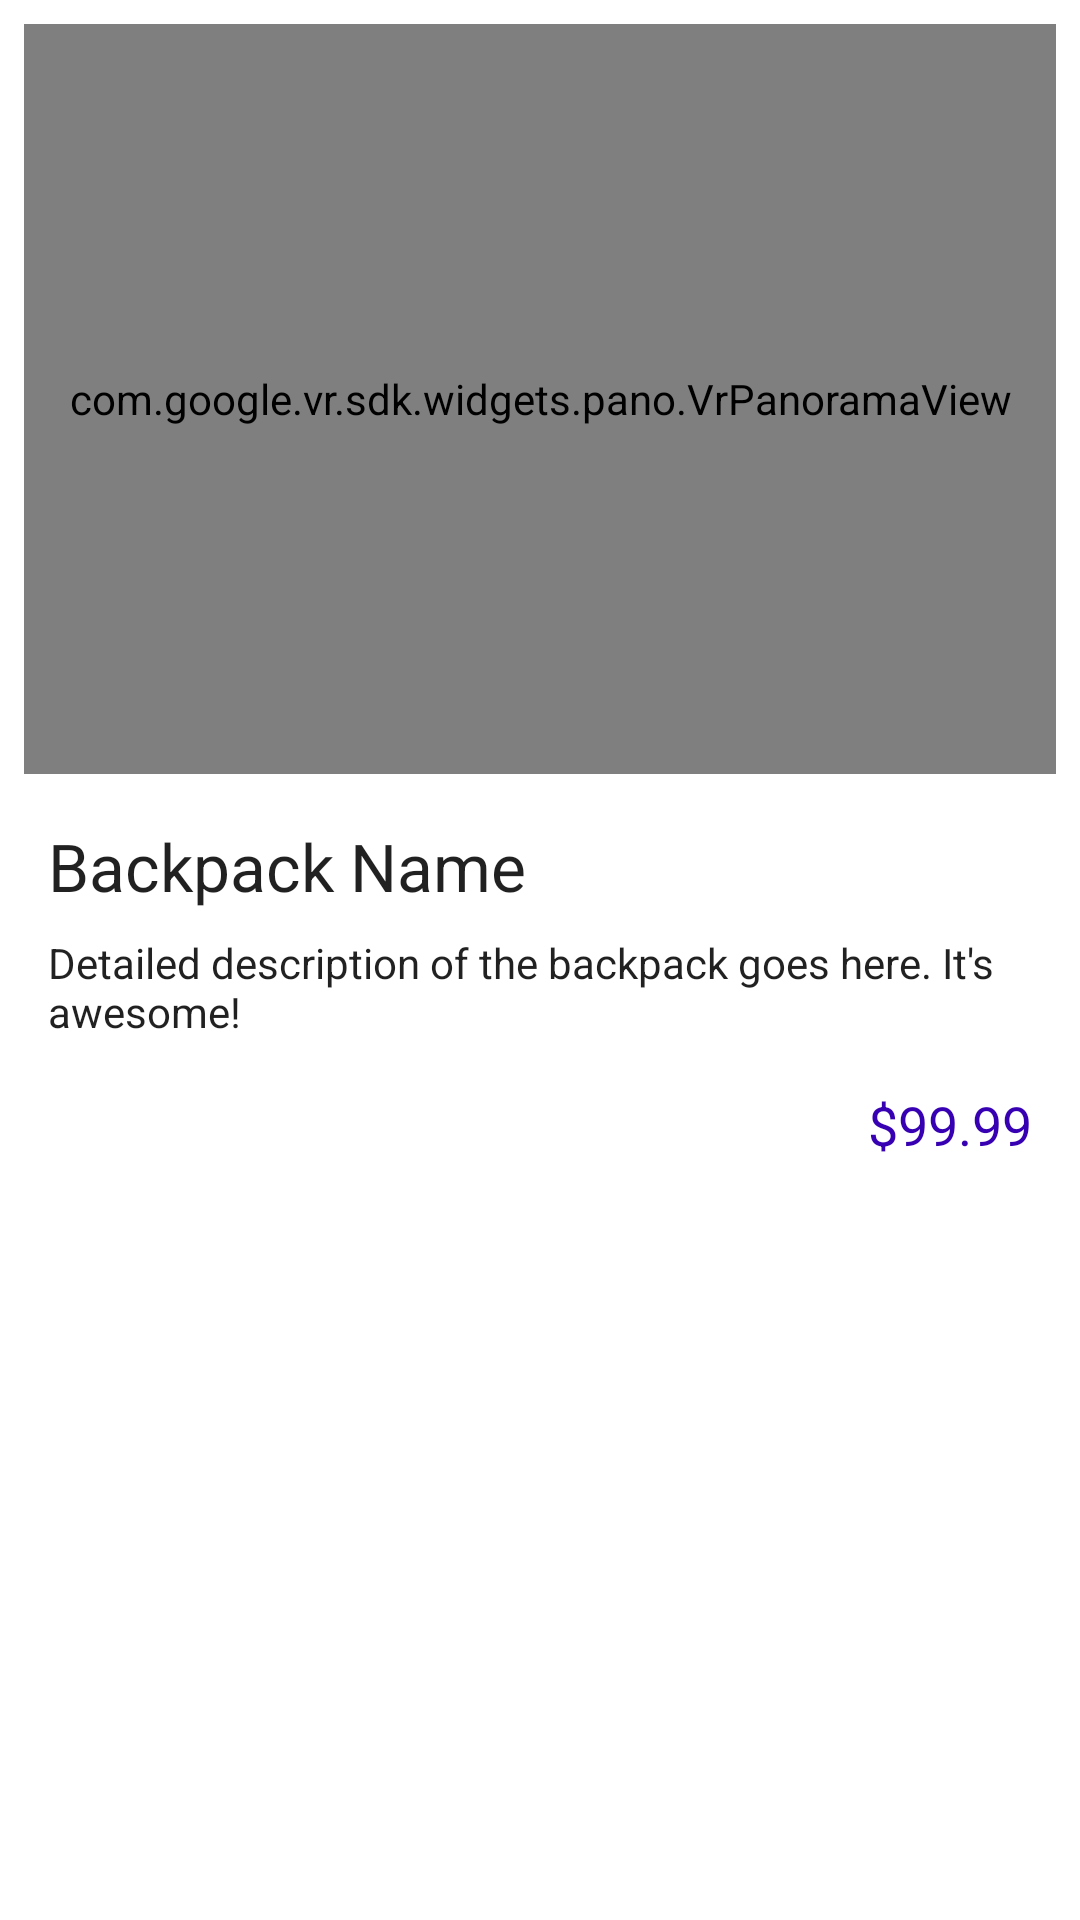

The Android layout XML behind this screen, and the referenced resources:
<!-- AndroidManifest.xml: application theme Theme.BackpackStore -->
<!-- res/layout/activity_product_detail.xml -->
<?xml version="1.0" encoding="utf-8"?>
<androidx.constraintlayout.widget.ConstraintLayout xmlns:android="http://schemas.android.com/apk/res/android"
    xmlns:app="http://schemas.android.com/apk/res-auto"
    xmlns:tools="http://schemas.android.com/tools"
    android:layout_width="match_parent"
    android:layout_height="match_parent"
    tools:context=".ProductDetailActivity">

    <com.google.vr.sdk.widgets.pano.VrPanoramaView
        android:id="@+id/panorama_view"
        android:layout_width="0dp"
        android:layout_height="250dp"
        android:layout_margin="8dp"
        app:layout_constraintTop_toTopOf="parent"
        app:layout_constraintStart_toStartOf="parent"
        app:layout_constraintEnd_toEndOf="parent" />

    <TextView
        android:id="@+id/product_name_textview"
        android:layout_width="0dp"
        android:layout_height="wrap_content"
        android:layout_marginStart="16dp"
        android:layout_marginTop="16dp"
        android:layout_marginEnd="16dp"
        android:text="Backpack Name"
        android:textAppearance="@style/TextAppearance.AppCompat.Large"
        app:layout_constraintTop_toBottomOf="@id/panorama_view"
        app:layout_constraintStart_toStartOf="parent"
        app:layout_constraintEnd_toEndOf="parent" />

    <TextView
        android:id="@+id/product_description_textview"
        android:layout_width="0dp"
        android:layout_height="wrap_content"
        android:layout_marginStart="16dp"
        android:layout_marginTop="8dp"
        android:layout_marginEnd="16dp"
        android:text="Detailed description of the backpack goes here. It's awesome!"
        android:textAppearance="@style/TextAppearance.AppCompat.Body1"
        app:layout_constraintTop_toBottomOf="@id/product_name_textview"
        app:layout_constraintStart_toStartOf="parent"
        app:layout_constraintEnd_toEndOf="parent" />

    <TextView
        android:id="@+id/product_price_textview"
        android:layout_width="wrap_content"
        android:layout_height="wrap_content"
        android:layout_marginTop="16dp"
        android:layout_marginEnd="16dp"
        android:text="$99.99"
        android:textAppearance="@style/TextAppearance.AppCompat.Medium"
        android:textColor="@color/purple_700"
        app:layout_constraintTop_toBottomOf="@id/product_description_textview"
        app:layout_constraintEnd_toEndOf="parent" />

</androidx.constraintlayout.widget.ConstraintLayout>
<!-- resources referenced by this layout -->
<resources>
  <style name="Theme.BackpackStore" parent="Theme.MaterialComponents.DayNight.DarkActionBar">
          
          <item name="colorPrimary">@color/purple_500</item>
          <item name="colorPrimaryVariant">@color/purple_700</item>
          <item name="colorOnPrimary">@color/white</item>
          
          <item name="colorSecondary">@color/teal_200</item>
          <item name="colorSecondaryVariant">@color/teal_700</item>
          <item name="colorOnSecondary">@color/black</item>
          
          <item name="android:statusBarColor" tools:targetApi="l">?attr/colorPrimaryVariant</item>
          
      </style>
  <!-- not gathered from this repository: default colours our renderer supplied (Android Studio template values) -->
  <color name="purple_500">#FF6200EE</color>
  <color name="purple_700">#FF3700B3</color>
  <color name="teal_200">#FF03DAC5</color>
  <color name="teal_700">#FF018786</color>
  <color name="black">#FF000000</color>
  <color name="white">#FFFFFFFF</color>
</resources>
